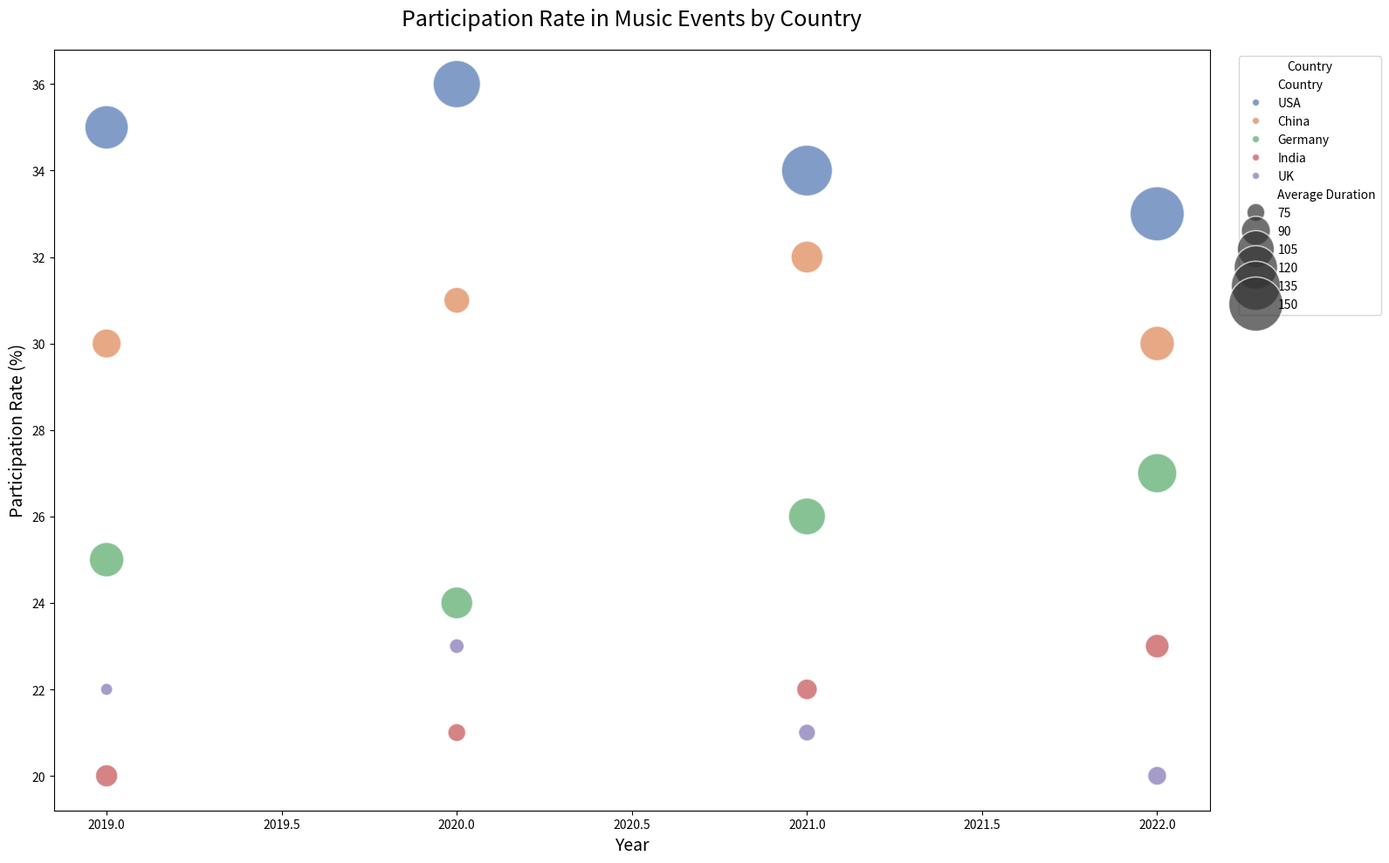

This figure's Python source:

import seaborn as sns
import matplotlib.pyplot as plt
import pandas as pd

# Data
data = {
    'Country': ['USA', 'China', 'Germany', 'India', 'UK',
                'USA', 'China', 'Germany', 'India', 'UK',
                'USA', 'China', 'Germany', 'India', 'UK',
                'USA', 'China', 'Germany', 'India', 'UK'],
    'Year': [2019, 2019, 2019, 2019, 2019,
             2020, 2020, 2020, 2020, 2020,
             2021, 2021, 2021, 2021, 2021,
             2022, 2022, 2022, 2022, 2022],
    'Participation Rate': [35.0, 30.0, 25.0, 20.0, 22.0,
                           36.0, 31.0, 24.0, 21.0, 23.0,
                           34.0, 32.0, 26.0, 22.0, 21.0,
                           33.0, 30.0, 27.0, 23.0, 20.0],
    'Average Duration': [120.0, 90.0, 100.0, 80.0, 70.0,
                         130.0, 85.0, 95.0, 75.0, 72.0,
                         140.0, 95.0, 105.0, 78.0, 74.0,
                         150.0, 100.0, 110.0, 82.0, 76.0]
}

# Converting data to DataFrame
df = pd.DataFrame(data)

# Create the bubble chart
plt.figure(figsize=(16, 10))
bubble_chart = sns.scatterplot(data=df, x="Year", y="Participation Rate",
                               hue="Country", size="Average Duration",
                               palette=["#4c72b0", "#dd8452", "#55a868", "#c44e52", "#8172b3"],
                               sizes=(100, 2000), alpha=0.7)

# Adjust the legend and plot titles
plt.title('Participation Rate in Music Events by Country', fontsize=18, pad=20)
bubble_chart.legend(loc='upper left', bbox_to_anchor=(1.02, 1), title='Country')
bubble_chart.set_xlabel('Year', fontsize=14)
bubble_chart.set_ylabel('Participation Rate (%)', fontsize=14)

plt.tight_layout()
plt.show()
